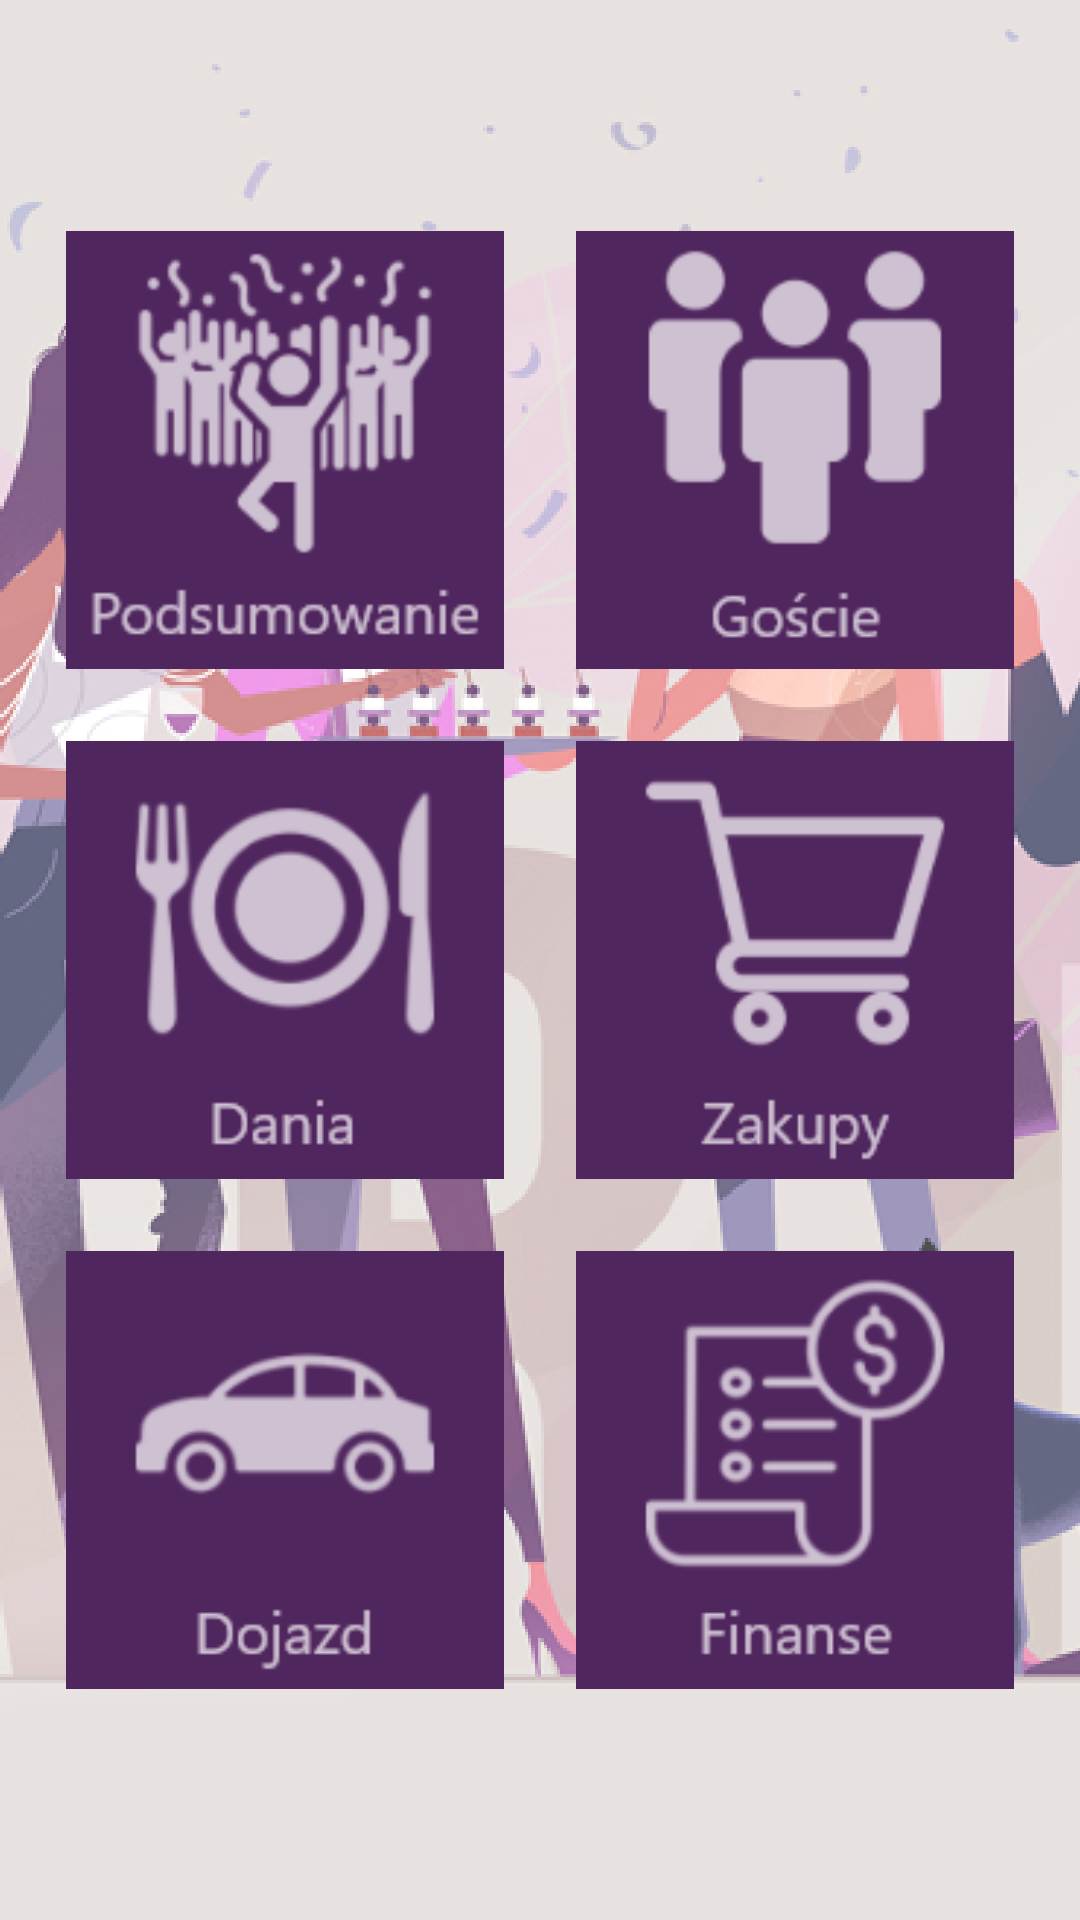

Layout XML and referenced resources for this Android screen:
<!-- AndroidManifest.xml: application theme AppTheme -->
<!-- res/layout/fragment_organizer.xml -->
<?xml version="1.0" encoding="utf-8"?>
<RelativeLayout xmlns:android="http://schemas.android.com/apk/res/android"
                xmlns:app="http://schemas.android.com/apk/res-auto"
                style="@style/BackgroundLinearLayout">

    <TableLayout
            android:layout_width="wrap_content"
            android:layout_height="wrap_content">

        <TableRow
                android:layout_width="match_parent"
                android:layout_height="match_parent">

            <ImageButton
                    android:layout_width="170dp"
                    android:layout_height="170dp"
                    app:srcCompat="@drawable/summary"
                    android:scaleType="fitCenter"
                    android:id="@+id/overviwButton"
                    android:backgroundTint="#00E21313"
                    />

            <ImageButton
                    android:layout_width="170dp"
                    android:layout_height="170dp"
                    app:srcCompat="@drawable/guests"
                    android:scaleType="fitCenter"
                    android:id="@+id/guestButton"
                    android:backgroundTint="#00E21313"/>

        </TableRow>

        <TableRow
                android:layout_width="match_parent"
                android:layout_height="match_parent">

            <ImageButton
                    android:layout_width="170dp"
                    android:layout_height="170dp"
                    app:srcCompat="@drawable/dishes"
                    android:scaleType="fitCenter"
                    android:id="@+id/foodButton"
                    android:backgroundTint="#00E21313"/>

            <ImageButton
                    android:layout_width="170dp"
                    android:layout_height="170dp"
                    app:srcCompat="@drawable/shopping"
                    android:scaleType="fitCenter"
                    android:id="@+id/shopButton"
                    android:backgroundTint="#00E21313"/>

        </TableRow>

        <TableRow
                android:layout_width="match_parent"
                android:layout_height="match_parent">

            <ImageButton
                    android:layout_width="170dp"
                    android:layout_height="170dp"
                    app:srcCompat="@drawable/arrival"
                    android:id="@+id/carButton"
                    android:scaleType="fitCenter"
                    android:backgroundTint="#00E21313"/>

            <ImageButton
                    android:layout_width="170dp"
                    android:layout_height="170dp"
                    app:srcCompat="@drawable/finances"
                    android:id="@+id/cashButton"
                    android:scaleType="fitCenter"
                    android:backgroundTint="#00E21313"/>

        </TableRow>

    </TableLayout>
</RelativeLayout>
<!-- resources referenced by this layout -->
<resources>
  <!-- drawable arrival: png bitmap (drawable, 6355 bytes) -->
  <!-- drawable dishes: png bitmap (drawable-mdpi, 9159 bytes) -->
  <!-- drawable finances: png bitmap (drawable-mdpi, 8840 bytes) -->
  <!-- drawable guests: png bitmap (drawable, 5167 bytes) -->
  <!-- drawable shopping: png bitmap (drawable, 5139 bytes) -->
  <!-- drawable summary: png bitmap (drawable, 10386 bytes) -->
  <style name="BackgroundLinearLayout">
          <item name="android:layout_width">match_parent</item>
          <item name="android:layout_height">match_parent</item>
          <item name="android:orientation">vertical</item>
          <item name="android:gravity">center</item>
          <item name="android:background">@drawable/background</item>
      </style>
  <style name="AppTheme" parent="Theme.AppCompat.Light.DarkActionBar">
          
          <item name="colorPrimary">@color/colorPrimary</item>
          <item name="colorPrimaryDark">@color/colorPrimaryDark</item>
          <item name="colorAccent">@color/colorAccent</item>
      </style>
  <!-- drawable background: png bitmap (drawable-hdpi, 335792 bytes) -->
  <color name="colorPrimary">#DDD5D2</color>
  <color name="colorPrimaryDark">#1E2649</color>
  <color name="colorAccent">#591B58</color>
</resources>
